pico-8 play session: mixed d-pad (fixed 12-tick cycle)

[t = 8 s] mixed d-pad (1.2s cycle ×~6): → ← ↑ ↓ + 🅾/❎ taps, ~8s
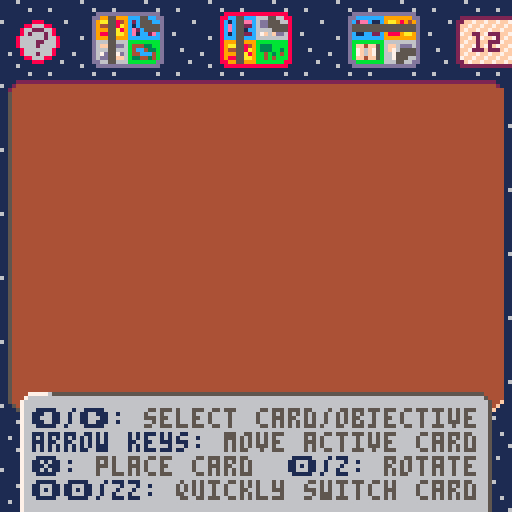

pico-8 cartridge
version 39
__lua__
--sprawlopolis
--dh

deck={1,2,3,4,5,6,7,8,9,10,11,12,13,14,15,16,17,18}

function _init()
 placed={}
 hand={}
 hand_sel=1
	obj_sel=0
	last_alt=false
	prepare_card_sprites()
	rot_anim=false
	objs={}
 menu_mode=true
	game_over=false
	playing=false
	show_controls=false
	frozen=false
	start_anim=nil
	scores={0,0,0,0,0,0,0,0}
	score_sel=0
	music(0)
end

function start_game()
	playing=true
	show_controls=false
	--freeze until cards are dealt
	frozen=true
	deal={anim=0,obj=0,card=0}
end

function hlen()
 return rawlen(hand)
end

function pick_obj()
 local num=rnd(deck)
 add(objs,num)
 del(deck,num)
end

function pick_card(idx)
 local num=rnd(deck)
 local i=idx or hand_sel
 if num==nil then
  --just del the current card
  del(hand,hand[i])
	else
		hand[i]=num
 	del(deck,num)
	end
end

function set_active_card(x,y)
	n=hand[hand_sel]
	if n then
		cc={
		 n=n,
		 x=(x or hand_sel*4-1),
		 y=(y or 3),
		 f=false
		}
	else
		cc=nil
	end
end

function total_score()
	local score=0
	for i=1,#scores do
	 score+=scores[i]
	end
	return score
end

function goal()
 return objs[1]+objs[2]+objs[3]
end

function handle_menu()
 if game_over then
 	if btnp(⬅️) and score_sel>1 then
 	 score_sel-=1
		end
		if btnp(➡️) and score_sel<8 then
		 score_sel+=1
		end
		if btnp(⬇️) then
			if score_sel>=5 then
			 scores[score_sel]-=1
			elseif scores[score_sel]>0 then
				scores[score_sel]-=1
			end
		end
		if btnp(⬆️) then
			if score_sel!=5 then
			 scores[score_sel]+=1
			elseif scores[score_sel]<0 then
				scores[score_sel]+=1
			end
			if total_score()==goal() then
				sfx(2)
			end
		end
		return
 end
	if (btnp(⬅️)) then
		if hand_sel>1 then
		 hand_sel-=1
		elseif hand_sel==1 then
			hand_sel=0
			show_controls=true
		elseif show_controls then
		 obj_sel=3
		 show_controls=false
		elseif obj_sel>1 then
			obj_sel-=1
		else
			obj_sel=0
			hand_sel=hlen()
		end
	end
	if (btnp(➡️)) then
		if hand_sel>0 and hand_sel==hlen() then
		 hand_sel=0
		 obj_sel=1
		elseif hand_sel>0 then
		 hand_sel+=1
		elseif obj_sel==3 then
		 show_controls=true
			obj_sel=0
		elseif show_controls then
			hand_sel=1
		 show_controls=false
		elseif obj_sel<3 then
			obj_sel+=1
		end
	end
	if hand_sel>0 and btnp(⬇️) then
		menu_mode=false
		set_active_card()
	end
end

function handle_placement()
	if (btnp(⬅️)) cc.x-=1
 if (btnp(➡️)) cc.x+=1
 if (btnp(⬇️)) cc.y+=1
 cc.x=mid(0,cc.x,14)
 cc.y=mid(0,cc.y,15)
 if (btnp(⬆️)) then
  cc.y-=1
  if cc.y <= 2 then
   menu_mode=true
   cc=nil
  end
 elseif btnp(🅾️) then
  sfx(1)
	 rot_anim=1
	 if last_alt==false then
		 last_alt=time()
		else
		 new_hs=hand_sel+1
		 if (new_hs>hlen()) new_hs=1
		 rot_anim=false
		 swap={
		 	from_hs=hand_sel,
		  to_hs=new_hs,
		  x=cc.x,
		  y=cc.y,
		  f=0
		 }
	  last_alt=false
	 end
	elseif btnp(❎) then
		sfx(0)
		add(placed,cc)
		pick_card()
		menu_mode=true
		cc=nil
	 if hlen()==0 then
   game_over=true
			score_sel=1
			obj_sel=0
			hand_sel=0
  elseif hand_sel>hlen() then
  	hand_sel=hlen()
  end
	end
end

function _update60()
 if deal then
  deal.anim+=0.05
  if deal.anim>=1 then
  	deal.anim=0
  	if #objs<3 then
  	 pick_obj()
  	 deal.obj+=1
  	elseif #hand<3 then
  	 pick_card(#hand+1)
  	 deal.card+=1
  	 deal.obj=nil
  	else
  	 deal=nil
  	 frozen=false
  	end
  end
 end
 if (frozen) return
	if start_anim then
		start_anim-=0.1
 end
 if swap then
  swap.f+=0.1
 	if swap.f>=1 then
 	 hand_sel=swap.to_hs
  	set_active_card(swap.x,swap.y)
  	swap=nil
  end
  return
 end
	if rot_anim!=false then
		rot_anim+=15
	end
 if rot_anim and rot_anim>=180 then
  rot_anim=false
		if cc then
		 cc.f=not cc.f
 	 set_card_sprite(cc.n,cc.f)
 	end
 end
 if last_alt!=false and time()-last_alt>0.3 then
	 last_alt=false
	end
	if playing then
		if menu_mode then
			handle_menu()
		elseif not game_over then
		 handle_placement()
		end
	else
		if start_anim and start_anim<=0 then
			start_anim=nil
			start_game()
		elseif btnp(❎) then
			--dissolve logo
			start_anim=1
		end
		--intro menu screen
		if not game_over then
			intro_anim_update()
			if btnp(🅾️) then
				show_controls=not show_controls
			end
		end
	end
end

-->8
--drawing

rounded=true
cardw=8
cardh=6
objw=8
objh=5.5

menu_selectable_col=13

function draw_outline(x,y,col,w,h,empty)
 w=w or cardw
 h=h or cardh
 if not rounded then
	 if not empty then
	  rectfill(x-1,y,x+w*2,y+h*2+1,col)
  else
   rect(x-1,y,x+w*2,y+h*2+1,col)
  end
 else
 	if not empty then
   rectfill(x,y+1,x+w*2-1,y+h*2,col)
 	end
 	pset(x,y+1,col)
 	pset(x+w*2-1,y+1,col)
 	pset(x,y+h*2,col)
 	pset(x+w*2-1,y+h*2,col)
  --top
  line(x,y,x+w*2-1,y,col)
  --bottom
  line(x,y+h*2+1,x+w*2-1,y+h*2+1,col)
  --left
  line(x-1,y+1,x-1,y+h*2,col)
  --right
  line(x+w*2,y+1,x+w*2,y+h*2,col)
 end
end

function draw_card(c,anim)
	local card=cards[c.n]
	local x=c.x
	local y=c.y
	local s=card_spr(c.n)
	if anim and swap then
	 local destx=swap.from_hs*4-1
	 local desty=1
		x-=swap.f*(x-destx)
		y-=swap.f*(y-desty)
	end
	x*=cardw
	y*=cardh
 if anim and rot_anim then
  putspr(s,x-1,y-2,rot_anim,pset,2,2)
 else
  spr(s,x,y,2,2)
	end
end

function draw_bg()
 --bg
 for x=0,7 do
	 for y=0,7 do
	 	spr(64,x*16,y*16,2,2)
	 end
 end
 --table
 x1=2
 x2=118
 y1=20
 y2=95
 spr(66,x1,y1)
 for i=1,(x2-x1)/8 do
  spr(67,2+i*8,y1)
 end
 spr(68,x2,y1)
 for i=1,(y2-y1)/8 do
  spr(113,2,y1+i*8)
 end
 spr(82,x1,y2)
 for i=1,(x2-x1)/8 do
  spr(83,2+i*8,y2)
 end
 spr(84,x2,y2)
 rectfill(x1+1,y1+2,x2+7,y2,4)
 --legs
 for i=1,4 do
  spr(99,x1+3,y2+8+(4-i)*7)
	 spr(99,x2-3,y2+8+(4-i)*7)
 end
 --logo
 if not playing then
	 draw_logo(10,27,start_anim or 1)
	end
end

function draw_hand()
	for i=1,hlen() do
	 local col=menu_selectable_col
	 if i==hand_sel and cc==nil then
	 	col=8
	 end
	 local dy=0
		if deal and deal.card==i then
			dy=-10+deal.anim*10
		end
	 draw_outline((i*4-1)*cardw,0.5*cardh+dy,col)
	 if (i==hand_sel or (swap and i==swap.to_hs)) and cc!=nil then
	  draw_outline((i*4-1)*cardw,0.5*cardh+dy,6,cardw,cardh,true)
		end
		if cc==nil or i!=hand_sel then
		 local x=i*4-1
		 local y=0.5+dy/cardh
			if swap and swap.to_hs==i then
				x-=swap.f*(x-swap.x)
				y-=swap.f*(y-swap.y)
			end
			draw_card({n=hand[i],x=x,y=y})
		end
	end
end

function draw_obj(i)
 local obj=objs[i]
 local snum=obj_num_spr[obj]
 local x=i*42-30
 local tx=x-8
 local y=108
 if deal and i==deal.obj then
 	y+=20-deal.anim*20
 end
 local sel=obj_sel
 if obj_sel==0 and score_sel>0 then
  sel=score_sel<6 and 999 or score_sel-5
 end
 if (sel>0) then
 	x=50+i*20
 	y-=1
 end
 if sel==0 then
		local txt_wid=34
		local txt=obj_shrt[obj]
 	rectfill(tx,y+13,tx+txt_wid,127,1)
 	ctr=flr((txt_wid-#txt*4)/2)+1
  print(txt,tx+ctr,y+14,7)
 end
 pal(1,0)
 draw_outline(x+1,y,1,objw,objh)
 if sel>0 then
  draw_outline(x-1,y-2,1,objw+1,objh+1)
 else
  rectfill(x,y,x+16,y+10,1)
 end
 pal(1,1)
 local col=menu_selectable_col
 if (sel==i) col=8
 draw_outline(x,y-1,col,objw,objh,true)
 spr(8,x,y,2,2)
 spr(snum,x+1,y+1)
end

function draw_deck()
 local deckx,decky=115,5
	draw_outline(deckx,decky-1,2,8,5.5)
	pal(5,7)
	spr(40,deckx,decky,2,2)
	pal(5,5)
	local cnt=#deck<10 and "0"..#deck or #deck
	print(cnt,deckx+3,decky+3,2)
end

function draw_fade(o)
 if (not o) return
	local x,y=3,22
 local height=78
 local width=123
 local totalpx=width*height
 local mod=flr(o*10)
 for i=0,totalpx-1 do
  if i%mod==0 then
  	local dx=i%width
   local dy=flr(i/width)
   pset(x+dx,y+dy,4)
  end
 end
end

score_colors={12,11,9,6,5,10,10,10}
score_tcolors={12,11,9,13,5,10,10,10}
score_names={
 "commercial",
 "parks",
 "residential",
 "industrial",
 "road penalty",
}
score_desc={
 "+1/blk in largest commrcl group",
 "+1/blk in largest park group",
 "+1/blk in largest resdntl group",
 "+1/blk in largest indstrl group",
 "-1/road",
}

function draw_score(x,i)
	local y=6
 local boxh=8
 local boxw=12
 local s=i==score_sel and 117 or 115
 spr(s,x+3,y-6)
	spr(s+1,x+3,y+boxh+2)
	local col=score_colors[i]
	draw_outline(x+1,y,col,boxw/2-0.5,boxh/2-0.5)
	if i==score_sel then
		draw_outline(x+1,y,8,boxw/2-0.5,boxh/2-0.5,true)
	end
	local sc=""..scores[i]
	local tw=#sc>2 and 11 or (#sc>1 and 7 or 3)
	local tx=x+(boxw-tw)/2+1
	local tc=i<=5 and 7 or 1
	pal(1,0)
	print(scores[i],tx,y+2,tc)
	pal(1,1)
end

function draw_scoring()
	for i=1,#scores do
		draw_score(5+15*(i-1),i)
	end
	
	rectfill(0,103,67,111,2)
	
	pal(5,0)
	line(0,102,67,102,5)
	pset(67,103,5)
	pset(68,103,5)
	pset(68,104,5)
	pset(68,105,5)
	pal(5,5)
	
	local score=total_score()
	local g=goal()
	local win=score>=g
	local emo=win and "★" or ""
	local txt="score: "..score.."/"..g.." "..emo
	local tcol=win and 10 or 7
	print(txt,2,105,tcol)
end

function _draw()
	cls()
	draw_bg()
	foreach(placed,draw_card)
	if playing and not game_over then
	 draw_hand()
	 if show_controls then
	  spr(109,4,5,2,2)
	 else
	  spr(77,4,5,2,2)
	 end
	end
	if cc then
		if rot_anim or swap then
		 draw_outline(cc.x*cardw,cc.y*cardh,2,cardw,cardh)
		end
		draw_outline(cc.x*cardw,cc.y*cardh,7,cardw,cardh,true)
		draw_card(cc,true)
	end
	if obj_sel>0 or score_sel>0 then
	 local i=obj_sel
	 if obj_sel==0 then
	  i=score_sel-5
	 end
		pal(1,0)
 	rectfill(0,112,127,127,1)
		pal(1,1)
	 local title,subt,tcol="","",10
	 if score_sel>0 and score_sel<6 then
	 	title=score_names[score_sel]
	 	subt=score_desc[score_sel]
	 else
	  local obj=objs[i]
	 	title=obj_names[obj]
			subt=obj_desc[obj]
		end
		if score_sel>0 then
		 tcol=score_tcolors[score_sel]
		end
		print(title,1,114,tcol)
		printdesc(subt,0,121)
	end
	if playing then
 	if not show_controls then
			for i=1,3 do
				if objs[i] then
			 	draw_obj(i)
				end
			end
		end
		if game_over then
			draw_scoring()
	 else
			draw_deck()
		end
	elseif not game_over then
		intro_anim_draw()
		draw_fade(start_anim)
	end
	if show_controls then
		y=playing and 98 or 90
		draw_instructions(5,y,playing)
	end
end
-->8
--putspr
--cmode = cornermode
--⬆️⬅️, ⬆️➡️, ⬇️⬅️, ⬇️➡️
--y-top (1px dead space in spr)
yt=1
yb=6
function putspr(s,x,y,a,func,w,h,cmode)
 sw=(w or 1)*8
 sh=(h or 1)*8
 sx=(s*8)%128
 sy=flr(s/16)*8
 x0=flr(0.5*sw)
 y0=flr(0.5*sh)
 a=a/360
 sa=sin(a)
 ca=cos(a)
 for ix=sw*-1,sw+4 do
  for iy=sh*-1,sh+4 do
   dx=ix-x0
   dy=iy-y0
   xx=flr(dx*ca-dy*sa+x0)
   yy=flr(dx*sa+dy*ca+y0)
   if (xx>=0 and xx<sw and yy>=0 and yy<=sh-1) then
    corner=rounded and ( 
        (xx==0 and yy==yt and cmode==1)
     or (xx==sw-1 and yy==yt and cmode==2)
     or (xx==0 and yy==yb and cmode==3)
     or (xx==sh-1 and yy==yb and cmode==4)
    )
				if not corner then
	    local col=sget(sx+xx,sy+yy)
	    if col != 0 then
	     func(x+ix,y+iy,col)
	    end
	   end	
   end
  end
 end
end
-->8
--objectives
obj_num_spr={
 10,
 11,
 12,
 13,
 14,
 15,
 26,
 27,
 28,
 29,
 30,
 31,
 42,
 43,
 44,
 45,
 46,
 47
}

obj_names={
 "the outskirts",
 "bloom boom",
 "go green",
 "block party",
 "stax & scrapers",
 "master planned",
 "central perks",
 "the 'burbs",
 "concrete jungle",
 "the strip",
 "mini marts",
 "superhighway",
 "park hopping",
 "looping lanes",
 "skid row",
 "morning commute",
 "tourist traps",
 "sprawlopolis",
}

obj_shrt={
 "outskrts",
 "bloomboom",
 "gogreen",
 "blkprty",
 "stx&scrp",
 "m.planned",
 "centralp",
 "burbs",
 "concrete",
 "strip",
 "minimarts",
 "superhwy",
 "parkhop",
 "looping",
 "skidrow",
 "commute",
 "tourist",
 "sprawl",
}

obj_desc={
"+1/road inside, -1/road outside",
"+1/row & col w/3 parks, -1 w/o 3",
"+1/park blk, -3/industrial blk",
"-8 pts. +3 per 2x2-blk (up to 5)",
"+2/ind next to only com & ind",
"+1/largest res. -1/largest ind",
"+1/park inside. -2/park outside",
"+1/prk,-2/ind adj to biggest res",
"+1/ind that shares corner w/ind",
"+1/com in a chosen row or col",
"+2/com between 2 res on one road",
"+1/every 2 rd in longest road",
"+3/road begins & ends at park",
"+1/road segment in looped rds",
"+2/res next to 2 or more ind",
"+2/road with res and com",
"+1/com on edge, or +2 if corner",
"+1/block in longest row & col",
}
-->8
--cards

i_nw=1
i_ne=2
i_se=3
i_sw=4
i_h=5
i_v=6
r_nw=17
r_ne=18
r_se=19
r_sw=20
r_h=21
r_v=22
c_nw=49
c_ne=50
c_se=51
c_sw=52
c_h=53
c_v=54
p1=33
p2=34
p3=35
p4=36
p5=37
p6=38
p7=71
p8=72
p9=73
p10=74
p11=75
p12=76
p13=87
p14=88
p15=89
p16=90
p17=91
p18=92

-- cards are in objective order
-- flipped horizontally
-- blocks ⬆️⬅️, ⬆️➡️, ⬇️⬅️, ⬇️➡️
cards={
 { r_h, i_sw, p1, c_v },  -- 1
 { c_h, r_h, p2, i_se },  -- 2
 { r_h, i_h, p3, c_se },  -- 3
 { i_se, r_h, c_v, p4 },  -- 4
 { i_h, c_sw, p5, r_v },  -- 5
 { r_v, p6, c_v, i_se },  -- 6
 { c_h, i_h, r_sw, p7 },  -- 7
 { r_v, c_ne, i_v, p8 },  -- 8
 { c_se, i_h, r_v, p9 },  -- 9
 { r_h, c_h, i_sw, p10 }, -- 10
 { i_h, r_h, c_sw, p11 }, -- 11
 { c_v, i_ne, r_v, p12 }, -- 12
 { i_v, p13, r_v, c_se }, -- 13
 { r_se, c_h, i_v, p14 }, -- 14
 { c_v, p15, i_v, r_se }, -- 15
 { i_h, c_h, p16, r_se }, -- 16
 { i_v, r_ne, c_v, p17 }, -- 17
 { c_h, r_sw, p18, i_v }  -- 18
}

--write entire card to sprite
function set_card_sprite(num,f)	
	local card=cards[num]
	num-=1
	local x=(num*2%16)*8
 local y=(8+flr(num*2/16)*2)*8
 local a=f and 180 or 0
 local c1,c2,c3,c4=1,2,3,4
 if f then
  x-=1
  y-=1
  c1,c2,c3,c4=4,3,2,1
 end
 putspr(card[c1],x,y,a,sset,1,1,c1)
	putspr(card[c2],x+cardw,y,a,sset,1,1,c2)
	putspr(card[c3],x,y+cardh,a,sset,1,1,c3)
	putspr(card[c4],x+cardw,y+cardh,a,sset,1,1,c4)
end

function prepare_card_sprites()
	for i=1,18 do
		set_card_sprite(i,false)
	end
end

function card_spr(num)
	num-=1
	col=num*2%16
 row=flr(num*2/16)*2
 return 128+row*16+col
end
-->8
--logo/instructions

_s=100
_p=101
_r=102
_a=103
_w1=104
_w2=105
_l=106
_o=107
_i=108

function sprawlopolis(x,y,shadow)
 pal(5,shadow and 0 or 6)
 pal(6,shadow and 0 or 7)
 spr(_s,x,y); x+=8
 spr(_p,x,y); x+=8
 spr(_r,x,y); x+=8
 spr(_a,x,y); x+=8
 spr(_w1,x,y); x+=8
 spr(_w2,x,y); x+=6
 spr(_l,x,y); x+=6
 pal(5,5)
 
 --blue
 pal(5,shadow and 0 or 12)
 pal(6,shadow and 0 or 6)
 spr(_o,x,y); x+=8
 spr(_p,x,y); x+=8
 spr(_o,x,y); x+=8
 spr(_l,x,y); x+=7
 spr(_i,x,y); x+=2
 spr(_s,x,y)
	pal(5,5)
 pal(6,6)
end

function draw_instructions(x,y,in_game)
 spr(96,x,y)
 for i=1,13 do
 	spr(97,x+i*8,y)
 end
 for i=1,5 do
 	spr(112,x,y+i*8)
 	spr(114,x+110,y+i*8)
 end
 spr(98,x+110,y)
	rectfill(x+2,y+2,x+116,y+50,6)
	x+=3
	y+=4
	local c1,c2=1,5
 print("⬅️/➡️: \0",x,y,c1)
 print("select card/objective",c2)
 y+=6
 print("arrow keys: \0",x,y,c1)
 print("move active card",c2)
 y+=6
	print("❎: \0",x,y,c1)
	print("place card  \0",c2)
	print("🅾️/z: \0",c1)
	print("rotate",c2)
	y+=6
	
	print("🅾️🅾️/zz: \0",x,y,c1)
	--dont print newline, otherwise
	--console will scroll
	print("quickly switch card\0",c2)
	if not in_game then
		y+=8
		print(smallcaps("select ").."?"..smallcaps(" in game to see this"),x,y,13)
	end
end

byline1="designed by steven aramini,"
byline2="danny devine, paul kluka"
function draw_logo(x,y,opacity)
 if (opacity<=0) return
	
	local orig_x,orig_y=x,y
	-- center logo over text
	x+=5
	
	--logo bg
	local lw,lh=93,7
	--rectfill(x-3,y-3,x+lw+3,y+lh+4,2)
 
 sprawlopolis(x+1,y+1,true)
 sprawlopolis(x,y)
 
 --road
 y+=11
 line(0,y+4,128,y+4,6)
 line(0,y+20,128,y+20,6)
 for i=0,7 do
 	spr(69,x-15+i*16,y+5,2,2)
 end
 
	x=orig_x
	y+=26
 prints("original card game",x+17,y,7)
 y+=5
 prints(byline1,x,y,7)
 y+=5
	prints(byline2,x+5,y,7)
	y+=11
	prints("get it at:",x+35,y,9)
	y+=7
 print("www.buttonshygames.com",x+9,y,9)

	y+=14
	rectfill(0,y,128,y+16,2)
	y+=2
	print("press    to start",x+20,y,10)
	if flr(time())%2==0 then
	 print("      ❎",x+20,y,10)
	end
	y+=8
	print(smallcaps("press ").."z/🅾️"..smallcaps(" for controls"),x+8,y,9)
end
-->8
--smallcaps
function smallcaps(s)
  local d=""
  local l,c,t=false,false
  for i=1,#s do
    local a=sub(s,i,i)
    if a=="^" then
      if(c) d=d..a
      c=not c
    elseif a=="~" then
      if(t) d=d..a
      t,l=not t,not l
    else 
      if c==l and a>="a" and a<="z" then
        for j=1,26 do
          if a==sub("abcdefghijklmnopqrstuvwxyz",j,j) then
            a=sub("\65\66\67\68\69\70\71\72\73\74\75\76\77\78\79\80\81\82\83\84\85\86\87\88\89\90\91\92",j,j)
            break
          end
        end
      end
      d=d..a
      c,t=false,false
    end
  end
  return d
end

function prints(txt,x,y,col)
 txt=smallcaps(txt)
 if not y then
 	print(txt,x)
 elseif not col then
  print(txt,x,y)
 else
  print(txt,x,y,col)
 end
end
-->8
--anims
flyx=0

traf_lr={}
traf_rl={}

bu1={s={224},w=2,d=1,sp=0.125,stp=150,stps=214,pstps=248}
bu2={s={240},w=4,d=1,sp=0.125,stp=175}
sch={s={250},w=2,d=1,sp=0.12,stp=250,stps=198,pstps=226}
bik={s={228,244,246,230},sp=0.125,w=1.25,d=-1,st=true}
tra={s={232},w=8,d=1,sp=0.15}
tx1={s={202},w=1,d=1,sp=0.125,stp=100,stps=201,pstps=200}
tx2={s={200},w=1,d=1,sp=0.125,stp=100,stps=201,pstps=202}
ca1={s={203},w=1,d=1,sp=0.125}
ca2={s={204},w=1,d=1,sp=0.15}
ca3={s={205},w=1,d=1,sp=0.125}
tr1={s={206},w=1,d=1,sp=0.11}
tr2={s={222},w=1,d=1,sp=0.125}
pu1={s={207},w=1,d=1,sp=0.125}
pu2={s={223},w=1,d=1,sp=0.13}
sco={s={218},w=5/8,d=-1,sp=0.1,st=true}
sk8={s={219,219,219,219,219,219,220},sp=0.095,w=5/8,d=-1,st=true}

all_traffic={
 bu1,bu1,
 --bu2,
 sch,
 tra,
 bik,bik,bik,bik,bik,
 tr1,tr2,
 tx1,tx2,
 ca1,ca2,ca3,pu1,pu2,
 sco,
 sk8
}
function intro_anim_draw()
	foreach(traf_lr,draw_traf)
	foreach(traf_rl,draw_traf)
	
 for i=1,18 do
 	local wid=(cardw*2+5)
 	local off=-i*wid
		local mx=18*wid
		local s=card_spr(i)
 	local x=(flyx+off)%mx-wid
 	local y=3
 	draw_outline(x,y,13,cardw,cardh,true)
 	if false and i==4 then
   --rotae
   putspr(s,x-1,y-2,flyx*2%360,pset,2,2)
 	else
 	 spr(s,x,y,2,2)
  end
		
		--bottom marquee
		if false then
			x=i*(-cardw*2-5)+flyx
	 	y=109
	 	draw_outline(x,y,13,cardw,cardh,true)
	 	spr(s,x,y,2,2)
 	end
 end
end

function draw_traf(t)
 local rx=t.d==1 and 0 or 128-t.s.w*8
 local ry=t.d==1 and 43 or 51
 local s=t.s.s[t.a]
 if t.s.stps and t.stp and t.stp>0 then
 	s=t.s.stps
 end
 if t.stp==0 and t.s.pstps then
 	s=t.s.pstps
 end
 pal(5,0)
 if t.st then
  pal(15,4)
 end
 spr(s,rx+t.x,ry,t.s.w,1,t.d!=t.s.d)
	pal(5,5)
	if t.st then
		pal(15,15)
	end
end

function advance_traf(arr)
 local stopped=false
 for i=1,#arr do
 	if i>#arr then
 	 return
 	end
		local t=arr[i]
		if t.stp and t.stp>0 then
		 t.stp-=1
		elseif not t.stp and t.s.stp and abs(t.x)>t.stpt then
			t.stp=t.s.stp
		else
			local d1=(i==1 or t.d==1 and
			 t.x+t.s.w*8+3<arr[i-1].x)
			local d2=(i==1 or t.d==-1 and
			 t.x-t.s.w*8-3>arr[i-1].x)
			if d1 or d2 then
				t.x+=t.s.sp*t.d
			 t.a=(flr(t.x)%(#t.s.s))+1
	 	end
	 end
	 if abs(t.x)>130 then
	 	del(arr,t)
	 end
	end
end

function add_traf(d,arr)
	local t=rnd(all_traffic)
	local last=#arr>0 and arr[#arr].s
	while (
	 t==last or
		(t==bu1 and last==bu2) or
		(t==bu2 and last==bu1)
	) do
		t=rnd(all_traffic)
	end
	local st=t.st and flr(rnd(2))==0
	tr={
	 s=t,x=t.w*8*-d,d=d,a=1,
	 st=st,stpt=50+flr(rnd(40))
	}
	add(arr,tr)
end

function intro_anim_update()
	--fly
	flyx+=0.5
	
	--road
	advance_traf(traf_lr)
	advance_traf(traf_rl)
	
	if #traf_lr==0 then
	 add_traf(1,traf_lr)
 end
	if #traf_rl==0 then
	 add_traf(-1,traf_rl)
 end

	if traf_lr[#traf_lr].x>7+rnd(15)*2 then
	 add_traf(1,traf_lr)
	end
	if traf_rl[#traf_rl].x<-7-rnd(15)*2 then
	 add_traf(-1,traf_rl)
	end
end

-->8
keywords={
	{k="-1/",c="red"},
	{k="-2/",c="red"},
	{k="-3/",c="red"},
	{k="-8 pts.",c="red"},
	
	--'shares' has 'res' in it
	{k="shares"},
	
 {k="commrcl",c=1},
 {k="com",c=1},
 
 {k="parks",c=2},
 {k="park",c=2},
 {k="prk",c=2},
 
 {k="resdntl",c=3},
 {k="res",c=3},
 
 {k="industrial",c=4},
 {k="indstrl",c=4},
 {k="ind",c=4},
}
function printdesc(s,x,y)
	local base_col=7
	print("\0",x,y,base_col)
	local i=1
	
	while i<=#s do
		local col=base_col
		local j=i
		for k=1,#keywords do
			local kw=keywords[k].k
		 local ss=sub(s,i,i+#kw-1)
		 if ss==kw then
		 	local ci=keywords[k].c
		 	if ci=="red" then
		 	 col=8
		 	elseif ci then
		 	 col=score_tcolors[ci]
		 	end
		 	j+=#kw-1
		 	break
		 end
		end
		print(sub(s,i,j).."\0",col)
		i+=j-i+1
	end
end
__gfx__
000000000000000000000000000000000000000000000000000000000000000006666666666666600aaaaa000aaaaa000aaaaa000aaaaa000aaaaa000aaaaa00
00000000666556666665566666666666666666666666666666655666000000006665555566666666aa00aaa0aa000aa0aa000aa0aa0a0aa0aa000aa0aa000aa0
0070070066555ff66dd555666ff6ddd66ff6ddd66ff6ddd66ff55dd6000000006600000056666666aaa0aaa0aaaa0aa0aaaa0aa0aa0a0aa0aa0aaaa0aa0aaaa0
00077000555556666dd555556f76555555556dd65555555566655666000000006500000005666666aaa0aaa0aa000aa0aaa00aa0aa000aa0aa000aa0aa000aa0
0007700055556dd66666555566755555555556665555555567d557d6000000005500000005555555aaa0aaa0aa0aaaa0aaaa0aa0aaaa0aa0aaaa0aa0aa0a0aa0
0070070067766dd667f6fdd666755566665557766ddd67d66dd55ff6000000007500000005775775aa000aa0aa000aa0aa000aa0aaaa0aa0aa000aa0aa000aa0
000000006666666666666666666556666665566666666666666556660000000055000000055555550aaaaa000aaaaa000aaaaa000aaaaa000aaaaa000aaaaa00
00000000000000000000000000000000000000000000000000000000000000006500000005666666000000000000000000000000000000000000000000000000
000000000000000000000000000000000000000000000000000000000000000066500000566666660aaaaa000aaaaa000aaaaa000aaaaa000aaaaa000aaaaa00
00000000999559999995599999999999999999999999999999955999000000006665555566666666aa000aa0aa000aa0aa000aa0a0a000a0aa0a0aa0a0a000a0
00000000995558a99495559994aa98899aa894a99aa989499aa55849000000000666666666666660aaaa0aa0aa0a0aa0aa0a0aa0a0a0a0a0aa0a0aa0a0aaa0a0
0000000055555a89949555559aa955555555944955555555944558a9000000000000000000000000aaaa0aa0aa000aa0aa000aa0a0a0a0a0aa0a0aa0a0a000a0
00000000555598a99449555594a5555555555a895555555599955a89000000000000000000000000aaaa0aa0aa0a0aa0aaaa0aa0a0a0a0a0aa0a0aa0a0a0aaa0
0000000094499a899889aaa994a5559999555a8998889aa998855aa9000000000000000000000000aaaa0aa0aa000aa0aa000aa0a0a000a0aa0a0aa0a0a000a0
000000009999999999999999999559999995599999999999999559990000000000000000000000000aaaaa000aaaaa000aaaaa000aaaaa000aaaaa000aaaaa00
00000000000000000000000000000000000000000000000000000000000000000000000000000000000000000000000000000000000000000000000000000000
00000000000000000000000000000000000000000000000000000000000000000ff5ff5ff5ff5ff00aaaaa000aaaaa000aaaaa000aaaaa000aaaaa000aaaaa00
00000000bbbbbbbbbbbbbbbbbbbbbbbbbbbbbbbbbbbbbbbbbbbbbbbb00000000ff5ff5ff5ff5ff5fa0a000a0a0a0a0a0a0a000a0a0a000a0a0a000a0a0a000a0
00000000b333b3bbbff4ff5bb33b3b3bbccc7c3bbb4443bbb677776b00000000f5ff5ff5ff5ff5ffa0aaa0a0a0a0a0a0a0a0aaa0a0a0aaa0a0aaa0a0a0a0a0a0
00000000b433b43bb7f6f75bb337b3bbbcccccbbb44c444bbf3b3bfb000000005ff5ff5ff5ff5ff5a0aa00a0a0a000a0a0a000a0a0a000a0a0aaa0a0a0a000a0
00000000bb33334bb7f6f75bbb7337bbb4b4b43bb4ccc34bbfb3b3fb00000000ff5ff5ff5ff5ff5fa0aaa0a0a0aaa0a0a0aaa0a0a0a0a0a0a0aaa0a0a0a0a0a0
00000000bb4433bbbff4ff5bb3b33b3bb33b3b3bb34444bbb677776b00000000f5ff5ff5ff5ff5ffa0a000a0a0aaa0a0a0a000a0a0a000a0a0aaa0a0a0a000a0
00000000bbbbbbbbbbbbbbbbbbbbbbbbbbbbbbbbbbbbbbbbbbbbbbbb000000005ff5ff5ff5ff5ff50aaaaa000aaaaa000aaaaa000aaaaa000aaaaa000aaaaa00
0000000000000000000000000000000000000000000000000000000000000000ff5ff5ff5ff5ff5f000000000000000000000000000000000000000000000000
0000000000000000000000000000000000000000000000000000000000000000f5ff5ff5ff5ff5ff000000000000000000000000000000000000000000000000
00000000ccc55cccccc55cccccccccccccccccccccccccccccc55ccc000000005ff5ff5ff5ff5ff5000000000000000000000000000000000000000000000000
00000000cc55511cc2c555ccc22c1cecceeecdccc2eec11cc1c55eec000000000f5ff5ff5ff5ff50000000000000000000000000000000000000000000000000
00000000555551ecc1c55555ce2c55555555cd2c55555555cec5522c000000000000000000000000000000000000000000000000000000000000000000000000
000000005555eeccce2c5555cec5555555555e2c55555555cec551cc000000000000000000000000000000000000000000000000000000000000000000000000
00000000cceee2ccce1cc2ecc1c555cccc555eccc11cc22cc1c5522c000000000000000000000000000000000000000000000000000000000000000000000000
00000000ccccccccccccccccccc55cccccc55cccccccccccccc55ccc000000000000000000000000000000000000000000000000000000000000000000000000
00000000000000000000000000000000000000000000000000000000000000000000000000000000000000000000000000000000000000000000000000000000
111161111111111100222222222222222222220055555555555555550000000000000000000000000000000000000000000000000000ddd00000000000000000
11111111111111110244444444444444444444205555555555555555bbbbbbbbbbbbbbbbbbbbbbbbbbbbbbbbbbbbbbbbbbbbbbbb00dd666dd000000000000000
11111116111161112444444444444444444444445555555555555555b37b22bbb44433bbb33b373bb33333bbb433333bb333bbbb0d6655566d00000000000000
11111111111111115444444444444444444444445555555555555555b332222bb4cc433bb333b33bb44b443bb434443bb333bb3b0d6566656d00000000000000
11111111111111115444444444444444444444445555555555555555b3b2442bb44ccc4bbb7337bbb433b34bb444344bbb4b3b4bd666666566d0000000000000
61111111111111115444444444444444444444445555555555555555bb3b443bb334434bb3b3733bbb4433bbb333334bbb4b4bbbd666655666d0000000000000
11111111111111115444444444444444444444445555555555555555bbbbbbbbbbbbbbbbbbbbbbbbbbbbbbbbbbbbbbbbbbbbbbbbd666656666d0000000000000
111111111111111154444444444444444444444455777775555555550000000000000000000000000000000000000000000000000d6666666d00000000000000
111111111116111154444444444444444444444455555555555555550000000000000000000000000000000000000000000000000d6665666d00000000000000
11116111111111115444444444444444444444445555555555555555bbbbbbbbbbbbbbbbbbbbbbbbbbbbbbbbbbbbbbbbbbbbbbbb00dd666dd000000000000000
11111111111111115444444444444444444444445555555555555555bbeeeebbbb11b83bb6b6b33bbb7bbbbbbb9bbabbbbbe8bdb0000ddd00000000000000000
11111111111111115444444444444444444444445555555555555555beb7b7ebb1cc1b3bb6b6b44bb7e7babbb9d9a2abbbe8e8bb000000000000000000000000
11111111111116115444444444444444444444445555555555555555be7b7bebb1cc18bbb6b6b44bb37ba1abbb9bbabbbbb7fbbb000000000000000000000000
116111111111111154444444444444444444444f5555555555555555bbeeeebbbb11b33bb6b6b33bb3bbba3bbb3bb3bbb44ff44b000000000000000000000000
11111111111111110544444444444444444444f05555555555555555bbbbbbbbbbbbbbbbbbbbbbbbbbbbbbbbbbbbbbbbbbbbbbbb000000000000000000000000
11111111111111160055ffffffffffffffffff000000000000000000000000000000000000000000000000000000000000000000000000000000000000000000
00777776555555555555550052222220005656505655555056555550000556500550000000056500565000000065650065600000000088800000000000000000
07666666666666666666665054444440055000565650005556500055005555650550000000056500565000000565655065600000008866688000000000000000
76666666666666666666666554444440055000005650005556500055005505650555005500556500565000006560055565600000086622266800000000000000
76666666666666666666666554444440055650005650005556500055055505565055005500565000565000006500005565600000086266626800000000000000
76666666666666666666666554444440000656565655555056555550055555565055555555565000565000006500005565600000866666626680000000000000
76666666666666666666666554444440000000565650000056505500555000556505555555650000565000006560055565600000866662266680000000000000
76666666666666666666666554444440055000565650000056500550550000056505550555650000565555500565655065600000866662666680000000000000
76666666666666666666666554444440005656505650000056500055550000056500550056500000565555500065650065600000086666666800000000000000
76666666544444446666666500060000777777700002000088888880000000000000000000000000000000000000000000000000086662666800000000000000
76666666544444446666666500676000677777600028200028888820000000000000000000000000000000000000000000000000008866688000000000000000
76666666544444446666666506777600067776000288820002888200000000000000000000000000000000000000000000000000000088800000000000000000
76666666544444446666666567777760006760002888882000282000000000000000000000000000000000000000000000000000000000000000000000000000
76666666544444446666666577777770000600008888888000020000000000000000000000000000000000000000000000000000000000000000000000000000
76666666544444446666666500000000000000000000000000000000000000000000000000000000000000000000000000000000000000000000000000000000
76666666544444446666666500000000000000000000000000000000000000000000000000000000000000000000000000000000000000000000000000000000
76666666544444446666666500000000000000000000000000000000000000000000000000000000000000000000000000000000000000000000000000000000
00000000000000000000000000000000000000000000000000000000000000000000000000000000000000000000000000000000000000000000000000000000
00000000000000000000000000000000000000000000000000000000000000000000000000000000000000000000000000000000000000000000000000000000
00000008800000000000000880000000000000088000000000000008800000000000000880000000000000088000000000000008800000000000000880000000
00000008800000000000000880000000000000088000000000000008800000000000000880000000000000088000000000000008800000000000000880000000
00000008800000000000000880000000000000088000000000000008800000000000000880000000000000088000000000000008800000000000000880000000
00000008800000000000000880000000000000088000000000000008800000000000000880000000000000088000000000000008800000000000000880000000
00000008800000000000000880000000000000088000000000000008800000000000000880000000000000088000000000000008800000000000000880000000
00000008800000000000000880000000000000088000000000000008800000000000000880000000000000088000000000000008800000000000000880000000
00000000000000000000000000000000000000000000000000000000000000000000000000000000000000000000000000000000000000000000000000000000
00000008800000000000000880000000000000088000000000000008800000000000000880000000000000088000000000000008800000000000000880000000
00000008800000000000000880000000000000088000000000000008800000000000000880000000000000088000000000000008800000000000000880000000
00000000000000000000000000000000000000000000000000000000000000000000000000000000000000000000000000000000000000000000000000000000
00000000000000000000000000000000000000000000000000000000000000000000000000000000000000000000000000000000000000000000000000000000
00000000000000000000000000000000000000000000000000000000000000000000000000000000000000000000000000000000000000000000000000000000
00000000000000000000000000000000000000000000000000000000000000000000000000000000000000000000000000000000000000000000000000000000
00000000000000000000000000000000000000000000000000000000000000000000000000000000000000000000000000000000000000000000000000000000
00000000000000000000000000000000000000000000000000000000000000000000000000000000000000000000000000000000000000000000000000000000
00000000000000000000000000000000000000000000000000000000000000000000000000000000000000000000000000000000000000000000000000000000
00000008800000000000000880000000000000088000000000000008800000000000000880000000000000088000000000000008800000000000000880000000
00000008800000000000000880000000000000088000000000000008800000000000000880000000000000088000000000000008800000000000000880000000
00000008800000000000000880000000000000088000000000000008800000000000000880000000000000088000000000000008800000000000000880000000
00000008800000000000000880000000000000088000000000000008800000000000000880000000000000088000000000000008800000000000000880000000
00000008800000000000000880000000000000088000000000000008800000000000000880000000000000088000000000000008800000000000000880000000
00000008800000000000000880000000000000088000000000000008800000000000000880000000000000088000000000000008800000000000000880000000
00000000000000000000000000000000000000000000000000000000000000000000000000000000000000000000000000000000000000000000000000000000
00000008800000000000000880000000000000088000000000000008800000000000000880000000000000088000000000000008800000000000000880000000
00000008800000000000000880000000000000088000000000000008800000000000000880000000000000088000000000000008800000000000000880000000
00000000000000000000000000000000000000000000000000000000000000000000000000000000000000000000000000000000000000000000000000000000
00000000000000000000000000000000000000000000000000000000000000000000000000000000000000000000000000000000000000000000000000000000
00000000000000000000000000000000000000000000000000000000000000000000000000000000000000000000000000000000000000000000000000000000
00000000000000000000000000000000000000000000000000000000000000000000000000000000000000000000000000000000000000000000000000000000
00000000000000000000000000000000000000000000000000000000000000000000000000000000000000000000000000000000000000000000000000000000
00000000000000000000000000000000000000000000000000000000000000000000000000000000000000000000000000000000000000000000000000000000
000000000000000000000000000000000000000000000000aaaaaaaaaaaaa0000066000000990000009900000000000000000000000000004444400000000000
000000088000000000000008800000000000000000000000666a666a666a66000aaaaa000aaaaa000aaaaa000bbbbb00088888000ccccc004444422000011100
000000088000000000000008800000000000000000000000666af64af68dd400a66a6600adda6600a66a6600b66b660086686600c66c66004444426000016600
000000088000000000000008800000000000000000000000aaaaaaaaaa8dda00aaaaaaaaaddaaaaaaaaaaaaabbbbbbbb88888888cccccccc4444422200011111
000000088000000000000008800000000000000000000000aaaaaaaaaaadd700aaaaaaaaaddaaaaaaaaaaaaabbbbbbbb88888888cccccccc2222222911111111
00000008800000000000000880000000000000000000000005005000050050000500005005000050050000500500005005000050050000500500005005000050
00000008800000000000000880000000000000000000000000000000000000000000000000000000000000000000000000000000000000000000000000000000
00000000000000000000000000000000000000000000000000000000000000000000000000000000000000000000000000000000000000000000000000000000
00000008800000000000000880000000000000000000000000000000000000000000000000000000000f000000f000000f000000000000001111100000000000
000000088000000000000008800000000000000000000000666666666666666000000000000000001f3300000030000000300000000000001111166000bbbb00
00000000000000000000000000000000000000000000000067776777677767700000000000000000010300000030000000300000000000001111167000bb6600
0000000000000000000000000000000000000000000000006f77647f6477ddf00000000000000000010c000000c0000000c000000000000011111666bbbbbbbb
000000000000000000000000000000000000000000000000666666666666dd600000000000000000011c100044c44000444c4000000000006666666abbbbbbbb
000000000000000000000000000000000000000000000000656656666656d5a000000000000000000500500005050000050c0000000000000500005005000050
00000000000000000000000000000000000000000000000000000000000000000000000000000000000000000000000000000000000000000000000000000000
00000000000000000000000000000000000000000000000000000000000000000000000000000000000000000000000000000000000000000000000000020000
6666666666666660aaaaaaaaaaaaa00000000f000000000000000f00000000000000000000000000000000000000000000000000000000000000000000002000
6777677767776770666a666a666a6600000f330000000000000f33000000000000000dddddddd202ddddddddddddd202ddddddddddddd202ddddddddddddd200
6f77647f647767f0466af64af6886400055803055000000005580305500000000000d666d666d222d666d666d666d222d666d666d666d222d666d666d666d660
6666666666666660aaaaaaaaaa88aa0050858c58650000005685cc5805000000000ddf64df66d222df66d46fd466d222df66d46fd466d222df66d46fd466d6f0
66666666666666a0aaaaaaaaaaaaa70056050c56050000005065c0506500000000ddddddddddd222ddddddddddddd222ddddddddddddd222ddddddddddddddd0
0500500000500500050050000500500005500c0550000000055000055000000000ddddddddddd202ddddddddddddd202ddddddddddddd202dddddddddddddda0
00000000000000000000000000000000000000000000000000000000000000000000000000000000000000000000000000000000000000000000000000000000
00000000000000000000000000000000000000000000000000000000000000000000000000000000000000000000000000000000000000000000000000000000
6666666666666101666666666666666000000f000000000000000f00000000006666666666666660aaaaaaaaaaaaa00000000000000000000000000000000000
67776777677761116777677767776770000f330000000000000f3300000000006777677767776770666a666a666a660000000000000000000000000000000000
6f77647f647761116f77647f647767f0055803055000000005580305500000006f77647f647467f0666af64af688640000000000000000000000000000000000
6666666666666111666666666666666056858c58050000005085cc58650000006666666666666660aaaaaaaaaa88aa0000000000000000000000000000000000
666666666666610166666666666666a050650c50650000005605c0560500000066666666666666a0aaaaaaaaaaaaa70000000000000000000000000000000000
0500500005005000050050000050050005500c055000000005500005500000000500500000500500050050000500500000000000000000000000000000000000
